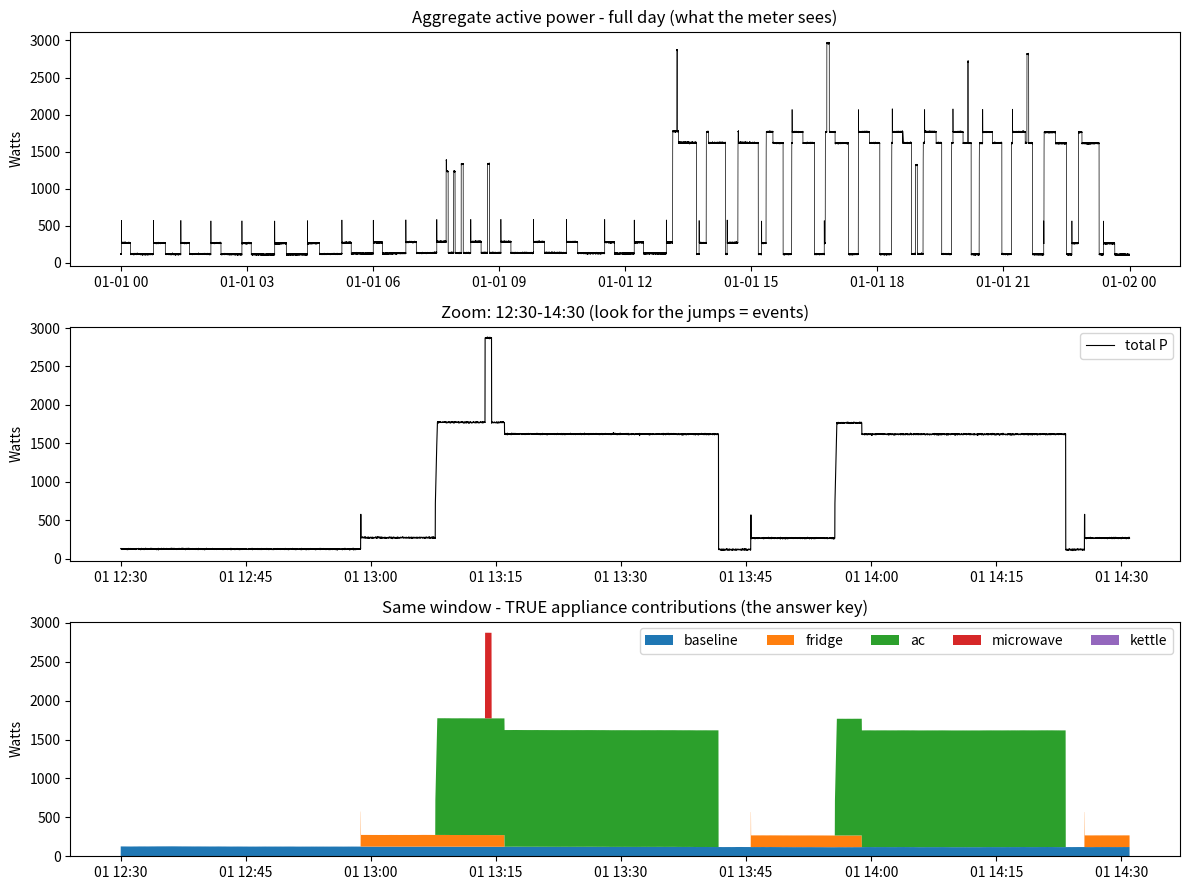

Write Python code to recreate this figure.
"""
WattSense AI - Step 1: Household power simulator
------------------------------------------------
Generates one day of 1-second smart-meter data for a household.

What you get (a pandas DataFrame, one row per second):
  total_p, total_q   -> what the meter "sees" (active power W, reactive power VAR)
  <name>_p, <name>_q -> the TRUE contribution of each appliance (answer key)

Run:  python simulator.py
Output: data/sim_day.csv  and  data/sim_day.png
"""

import os
import sys
import numpy as np
import pandas as pd
import matplotlib

if "--no-show" in sys.argv:
    matplotlib.use("Agg")
import matplotlib.pyplot as plt

SECONDS_PER_DAY = 24 * 3600

# --------------------------------------------------------------------------
# Appliance electrical "fingerprints": steady-state P (W) and Q (VAR)
# Note: microwave and kettle have similar WATTS but different Q -> look-alikes
# --------------------------------------------------------------------------
APPLIANCES = {
    "fridge":    {"p": 150.0,  "q": 120.0, "inrush": 3.0},  # motor: high Q, startup spike
    "ac":        {"p": 1500.0, "q": 900.0, "inrush": 1.8},  # big motor, slow ramp
    "microwave": {"p": 1100.0, "q": 250.0, "inrush": 1.0},
    "kettle":    {"p": 1200.0, "q": 10.0,  "inrush": 1.0},  # purely resistive
}

BASELINE_P = 120.0   # lights, router, standby
BASELINE_Q = 30.0
NOISE_P = 4.0        # std dev of measurement noise (W)
NOISE_Q = 3.0


def hms(h, m=0, s=0):
    """Clock time -> second index in the day."""
    return int(h * 3600 + m * 60 + s)


def add_run(p_arr, q_arr, spec, start, duration, ramp=0, inrush_secs=2):
    """Put one ON period of an appliance into its power arrays."""
    end = min(start + duration, SECONDS_PER_DAY)
    if start >= SECONDS_PER_DAY or end <= start:
        return
    n = end - start
    p = np.full(n, spec["p"])
    q = np.full(n, spec["q"])

    # slow ramp up (e.g. AC compressor spinning up)
    if ramp > 0:
        r = min(ramp, n)
        p[:r] = np.linspace(spec["p"] * 0.3, spec["p"], r)
        q[:r] = np.linspace(spec["q"] * 0.3, spec["q"], r)

    # short startup spike (inrush current)
    if spec["inrush"] > 1.0 and ramp == 0:
        k = min(inrush_secs, n)
        p[:k] = spec["p"] * spec["inrush"]
        q[:k] = spec["q"] * spec["inrush"]

    p_arr[start:end] += p
    q_arr[start:end] += q


def cycling(rng, p_arr, q_arr, spec, t_from, t_to, on_mean, on_std,
            off_mean, off_std, ramp=0):
    """Appliance that switches ON/OFF repeatedly (fridge, AC thermostat)."""
    t = t_from + int(rng.integers(0, 600))
    while t < t_to:
        on = max(60, int(rng.normal(on_mean, on_std)))
        add_run(p_arr, q_arr, spec, t, on, ramp=ramp)
        t += on + max(60, int(rng.normal(off_mean, off_std)))


FAULTS = {
    None: "Healthy home",
    "fridge": "Fridge compressor wearing out (runs much longer each cycle)",
    "ac": "AC stuck running (barely switches off)",
}


def generate_day(seed=42, fault=None):
    """fault: None, "fridge" or "ac". Injects a problem so it can be detected later."""
    rng = np.random.default_rng(seed)
    p = {name: np.zeros(SECONDS_PER_DAY) for name in APPLIANCES}
    q = {name: np.zeros(SECONDS_PER_DAY) for name in APPLIANCES}

    # Fridge: all day, ~15 min on, ~30 min off (fault: ~38 min on, ~15 min off)
    if fault == "fridge":
        f_on, f_off = (38 * 60, 300), (15 * 60, 120)
    else:
        f_on, f_off = (15 * 60, 120), (30 * 60, 240)
    cycling(rng, p["fridge"], q["fridge"], APPLIANCES["fridge"],
            0, SECONDS_PER_DAY, f_on[0], f_on[1], f_off[0], f_off[1])

    # AC: afternoon + night, long runs with a 15 s ramp (fault: ~2 h runs, short breaks)
    if fault == "ac":
        a_on, a_off = (120 * 60, 600), (3 * 60, 30)
    else:
        a_on, a_off = (30 * 60, 300), (15 * 60, 180)
    cycling(rng, p["ac"], q["ac"], APPLIANCES["ac"],
            hms(13), hms(23), a_on[0], a_on[1], a_off[0], a_off[1], ramp=15)

    # Microwave: short bursts around meal times
    for meal_h in (7.5, 13.0, 19.5):
        for _ in range(int(rng.integers(1, 3))):
            start = hms(meal_h) + int(rng.integers(0, 40 * 60))
            add_run(p["microwave"], q["microwave"], APPLIANCES["microwave"],
                    start, int(rng.integers(30, 180)))

    # Kettle: a few 2-4 minute boils (look-alike of the microwave in watts)
    for h_lo, h_hi, count in ((6, 9, 2), (16, 19, 2), (20, 22, 1)):
        for _ in range(count):
            start = hms(h_lo) + int(rng.integers(0, (h_hi - h_lo) * 3600))
            add_run(p["kettle"], q["kettle"], APPLIANCES["kettle"],
                    start, int(rng.integers(120, 240)))

    # Baseline: slow drift + noise
    drift = np.cumsum(rng.normal(0, 0.05, SECONDS_PER_DAY))
    drift -= drift.mean()
    base_p = BASELINE_P + np.clip(drift, -15, 15)
    base_q = np.full(SECONDS_PER_DAY, BASELINE_Q)

    # Build the DataFrame: truth columns + noisy aggregate
    idx = pd.date_range("2026-01-01", periods=SECONDS_PER_DAY, freq="s")
    df = pd.DataFrame(index=idx)
    df["baseline_p"] = base_p
    df["baseline_q"] = base_q
    for name in APPLIANCES:
        df[f"{name}_p"] = p[name]
        df[f"{name}_q"] = q[name]

    p_cols = ["baseline_p"] + [f"{n}_p" for n in APPLIANCES]
    q_cols = ["baseline_q"] + [f"{n}_q" for n in APPLIANCES]
    df["total_p"] = df[p_cols].sum(axis=1) + rng.normal(0, NOISE_P, SECONDS_PER_DAY)
    df["total_q"] = df[q_cols].sum(axis=1) + rng.normal(0, NOISE_Q, SECONDS_PER_DAY)
    return df


def plot_day(df, path):
    fig, axes = plt.subplots(3, 1, figsize=(12, 9))

    axes[0].plot(df.index, df["total_p"], lw=0.5, color="black")
    axes[0].set_title("Aggregate active power - full day (what the meter sees)")
    axes[0].set_ylabel("Watts")

    # zoom on lunch time, when several appliances overlap
    z = df.loc["2026-01-01 12:30":"2026-01-01 14:30"]
    axes[1].plot(z.index, z["total_p"], lw=0.8, color="black", label="total P")
    axes[1].set_title("Zoom: 12:30-14:30 (look for the jumps = events)")
    axes[1].set_ylabel("Watts")
    axes[1].legend(loc="upper right")

    axes[2].stackplot(
        z.index,
        z["baseline_p"], z["fridge_p"], z["ac_p"], z["microwave_p"], z["kettle_p"],
        labels=["baseline", "fridge", "ac", "microwave", "kettle"],
    )
    axes[2].set_title("Same window - TRUE appliance contributions (the answer key)")
    axes[2].set_ylabel("Watts")
    axes[2].legend(loc="upper right", ncol=5)

    plt.tight_layout()
    plt.savefig(path, dpi=120)
    print(f"Saved plot -> {path}")
    if "--no-show" not in sys.argv:
        plt.show()


if __name__ == "__main__":
    os.makedirs("data", exist_ok=True)
    df = generate_day(seed=42)
    df.to_csv("data/sim_day.csv")
    print(f"Saved {len(df):,} rows -> data/sim_day.csv")

    print("\nTrue energy per appliance today (kWh):")
    for name in ["baseline"] + list(APPLIANCES):
        kwh = df[f"{name}_p"].sum() / 3600 / 1000
        print(f"  {name:10s} {kwh:6.2f}")
    print(f"  {'TOTAL':10s} {df['total_p'].sum() / 3600 / 1000:6.2f}  (measured, includes noise)")

    plot_day(df, "data/sim_day.png")
